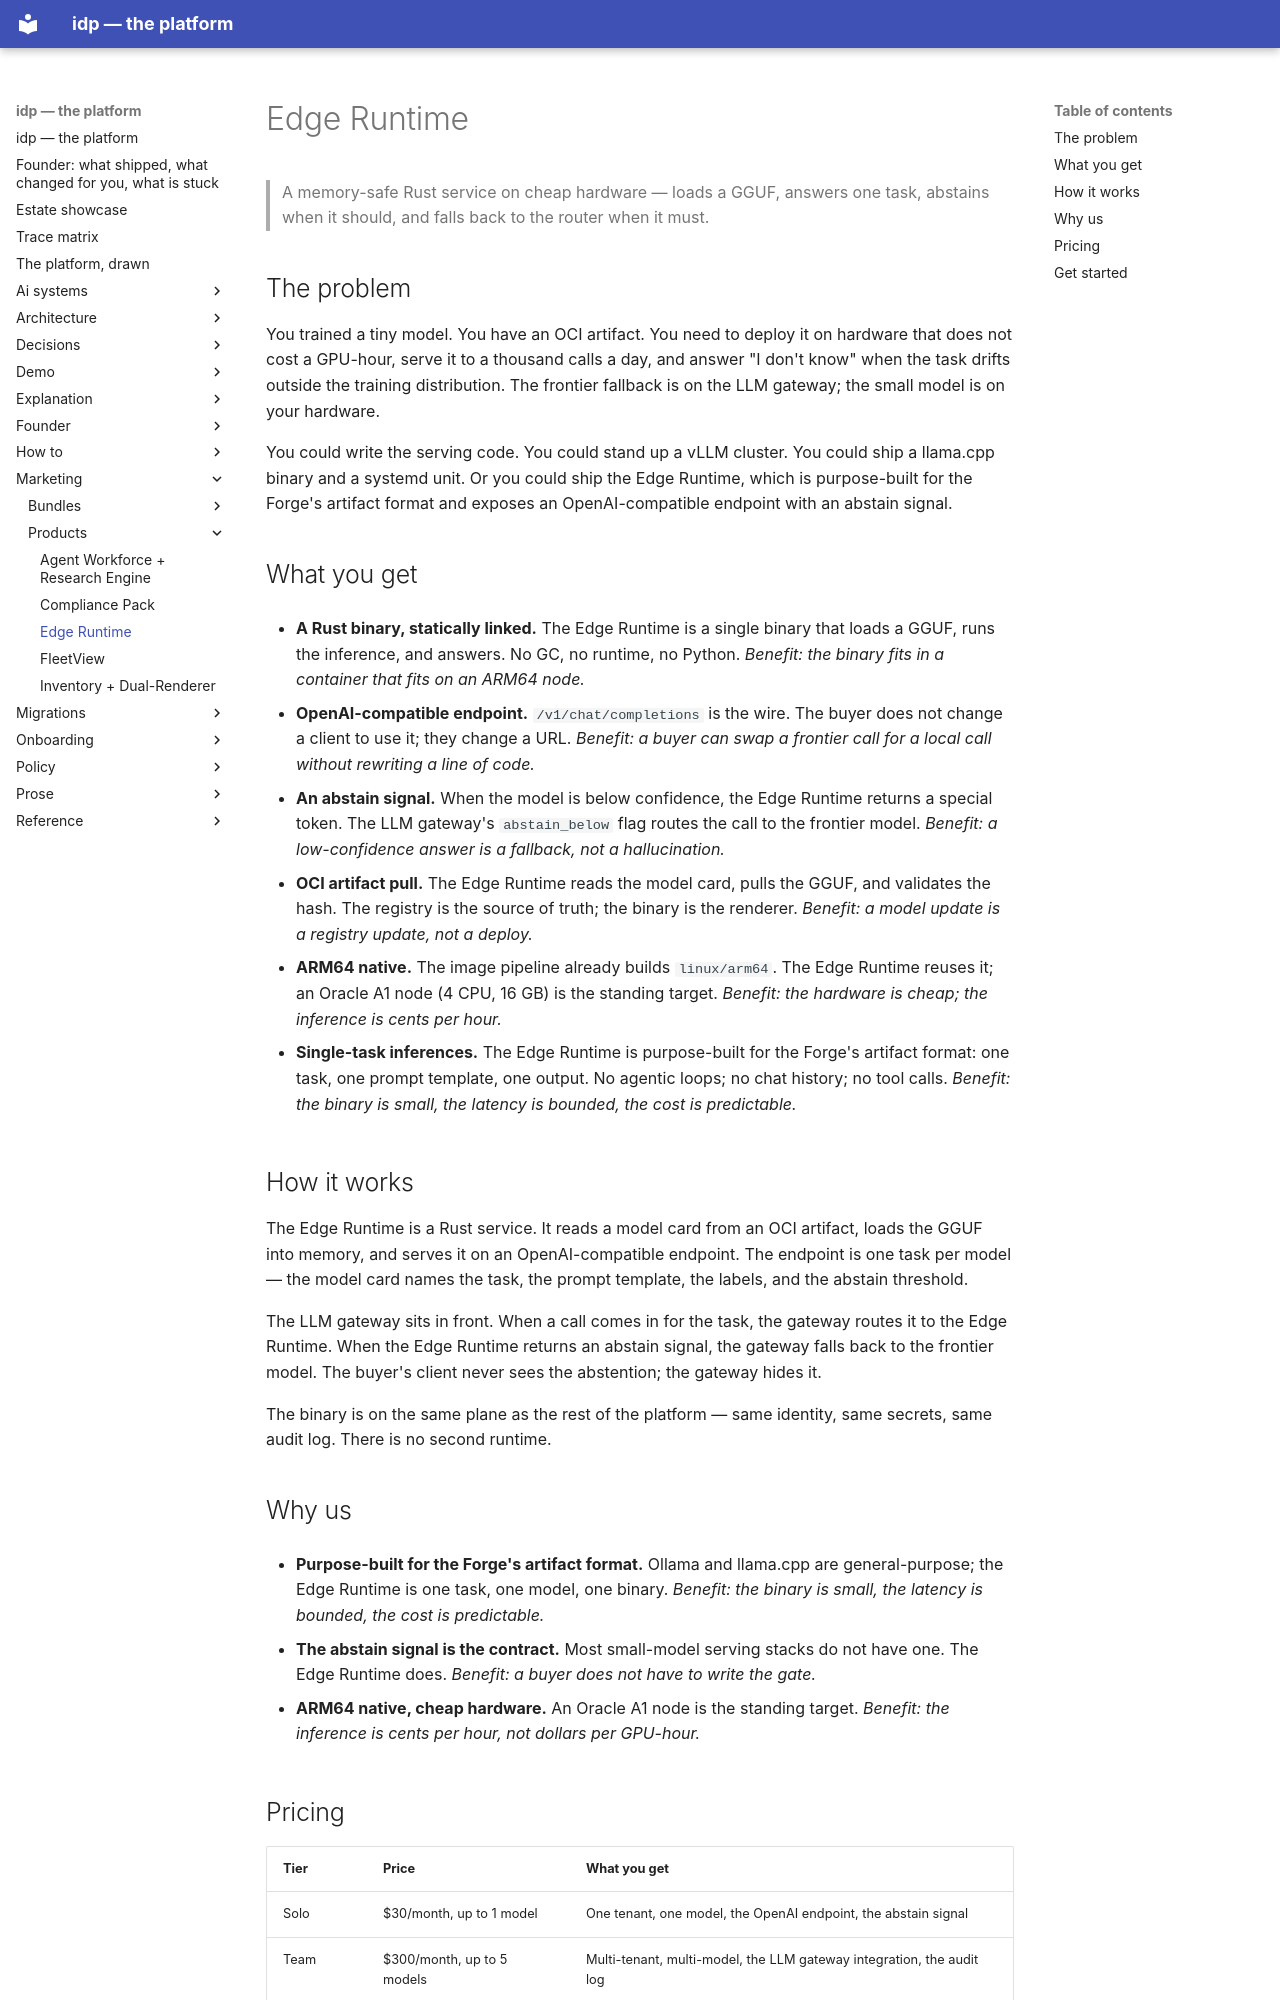

repository: chidionyema/idp · page: marketing/products/edge-runtime/index.html · generator: mkdocs

# Edge Runtime

> A memory-safe Rust service on cheap hardware — loads a GGUF, answers
> one task, abstains when it should, and falls back to the router when
> it must.

## The problem

You trained a tiny model. You have an OCI artifact. You need to deploy
it on hardware that does not cost a GPU-hour, serve it to a thousand
calls a day, and answer "I don't know" when the task drifts outside the
training distribution. The frontier fallback is on the LLM gateway;
the small model is on your hardware.

You could write the serving code. You could stand up a vLLM cluster. You
could ship a llama.cpp binary and a systemd unit. Or you could ship the
Edge Runtime, which is purpose-built for the Forge's artifact format
and exposes an OpenAI-compatible endpoint with an abstain signal.

## What you get

- **A Rust binary, statically linked.** The Edge Runtime is a single
  binary that loads a GGUF, runs the inference, and answers. No GC, no
  runtime, no Python. *Benefit: the binary fits in a container that
  fits on an ARM64 node.*

- **OpenAI-compatible endpoint.** `/v1/chat/completions` is the wire.
  The buyer does not change a client to use it; they change a URL.
  *Benefit: a buyer can swap a frontier call for a local call without
  rewriting a line of code.*

- **An abstain signal.** When the model is below confidence, the Edge
  Runtime returns a special token. The LLM gateway's `abstain_below`
  flag routes the call to the frontier model. *Benefit: a low-confidence
  answer is a fallback, not a hallucination.*

- **OCI artifact pull.** The Edge Runtime reads the model card, pulls
  the GGUF, and validates the hash. The registry is the source of
  truth; the binary is the renderer. *Benefit: a model update is a
  registry update, not a deploy.*

- **ARM64 native.** The image pipeline already builds `linux/arm64`. The
  Edge Runtime reuses it; an Oracle A1 node (4 CPU, 16 GB) is the
  standing target. *Benefit: the hardware is cheap; the inference is
  cents per hour.*

- **Single-task inferences.** The Edge Runtime is purpose-built for the
  Forge's artifact format: one task, one prompt template, one output.
  No agentic loops; no chat history; no tool calls. *Benefit: the
  binary is small, the latency is bounded, the cost is predictable.*

## How it works

The Edge Runtime is a Rust service. It reads a model card from an OCI
artifact, loads the GGUF into memory, and serves it on an
OpenAI-compatible endpoint. The endpoint is one task per model — the
model card names the task, the prompt template, the labels, and the
abstain threshold.

The LLM gateway sits in front. When a call comes in for the task, the
gateway routes it to the Edge Runtime. When the Edge Runtime returns an
abstain signal, the gateway falls back to the frontier model. The
buyer's client never sees the abstention; the gateway hides it.

The binary is on the same plane as the rest of the platform — same
identity, same secrets, same audit log. There is no second runtime.

## Why us

- **Purpose-built for the Forge's artifact format.** Ollama and
  llama.cpp are general-purpose; the Edge Runtime is one task, one
  model, one binary. *Benefit: the binary is small, the latency is
  bounded, the cost is predictable.*

- **The abstain signal is the contract.** Most small-model serving
  stacks do not have one. The Edge Runtime does. *Benefit: a buyer
  does not have to write the gate.*

- **ARM64 native, cheap hardware.** An Oracle A1 node is the standing
  target. *Benefit: the inference is cents per hour, not dollars per
  GPU-hour.*
